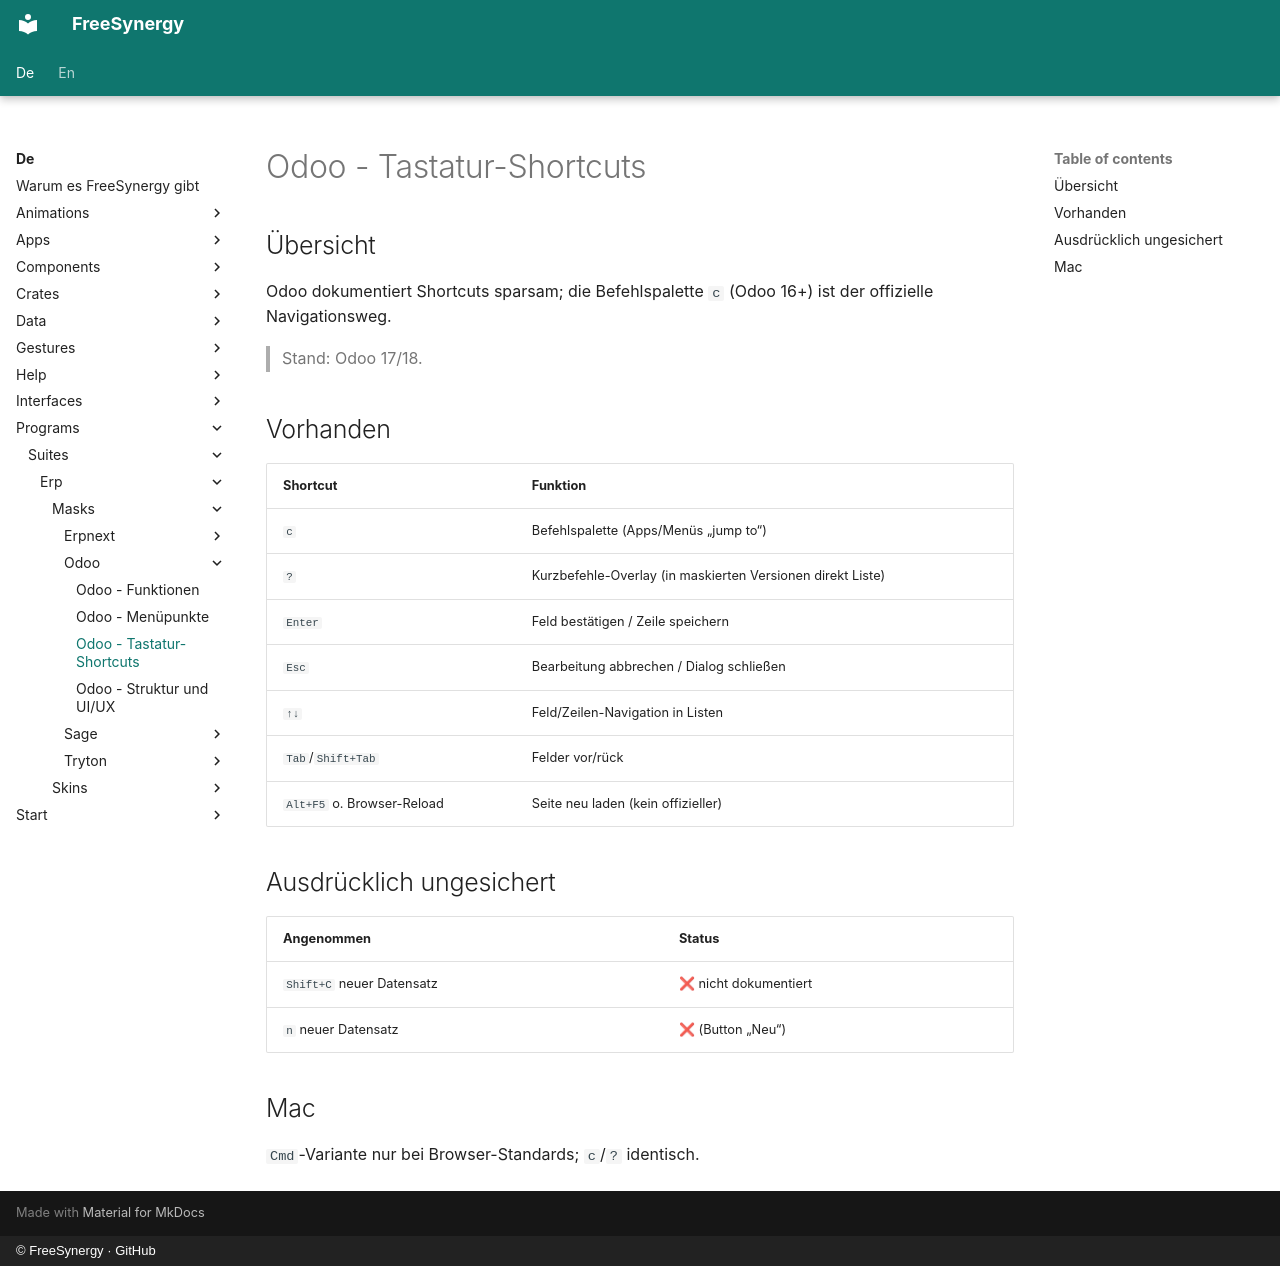

repository: FreeSynergy/fs-documentation · page: de/programs/suites/erp/masks/odoo/shortcuts/index.html · generator: mkdocs · copyright: © FreeSynergy · GitHub

# Odoo - Tastatur-Shortcuts

## Übersicht

Odoo dokumentiert Shortcuts sparsam; die Befehlspalette `c` (Odoo 16+) ist der offizielle Navigationsweg.

> Stand: Odoo 17/18.

## Vorhanden

| Shortcut | Funktion |
|----------|----------|
| `c` | Befehlspalette (Apps/Menüs „jump to“) |
| `?` | Kurzbefehle-Overlay (in maskierten Versionen direkt Liste) |
| `Enter` | Feld bestätigen / Zeile speichern |
| `Esc` | Bearbeitung abbrechen / Dialog schließen |
| `↑↓` | Feld/Zeilen-Navigation in Listen |
| `Tab`/`Shift+Tab` | Felder vor/rück |
| `Alt+F5` o. Browser-Reload | Seite neu laden (kein offizieller) |

## Ausdrücklich ungesichert

| Angenommen | Status |
|------------|--------|
| `Shift+C` neuer Datensatz | ❌ nicht dokumentiert |
| `n` neuer Datensatz | ❌ (Button „Neu“) |

## Mac

`Cmd`-Variante nur bei Browser-Standards; `c`/`?` identisch.
